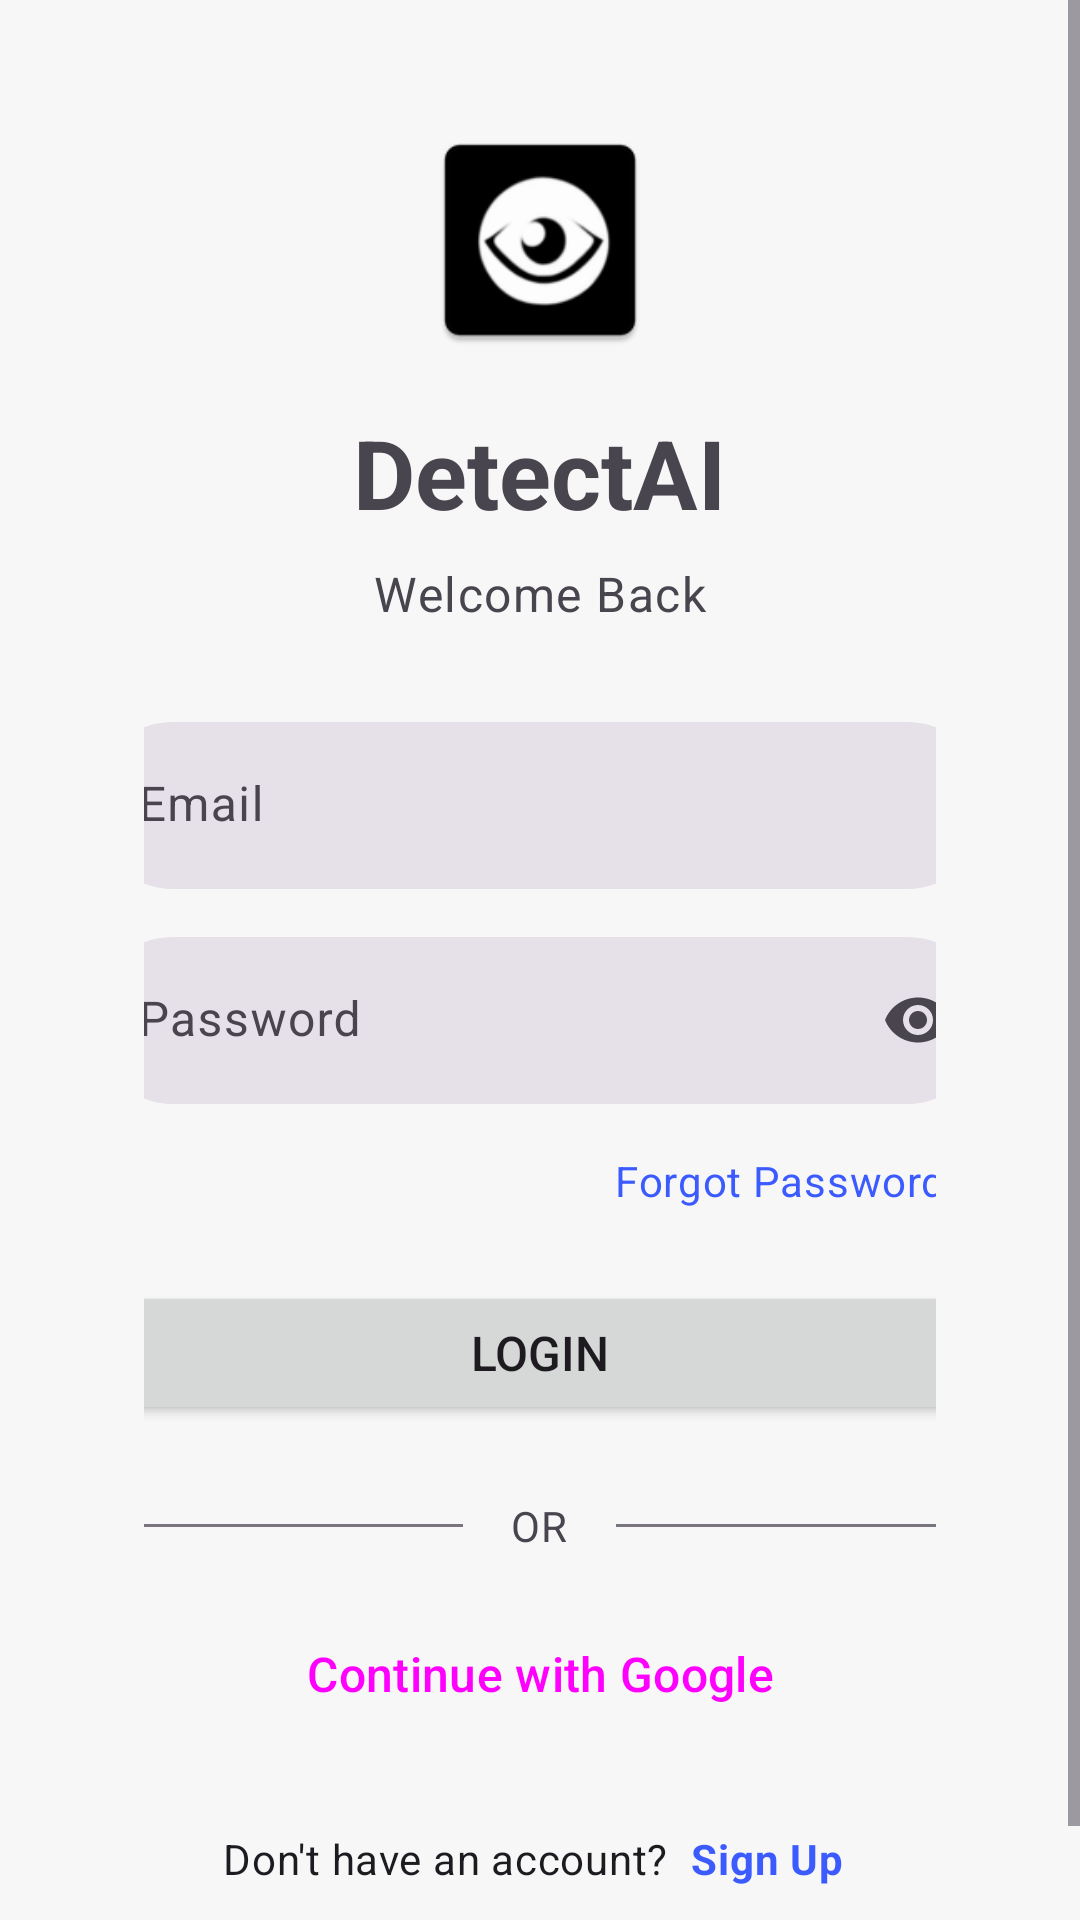

Here is an Android app screen rendered from its layout file. Give the layout XML and the strings, colors and styles it references.
<!-- AndroidManifest.xml: application theme Theme.DetectAI -->
<!-- res/layout/activity_login.xml -->
<?xml version="1.0" encoding="utf-8"?>
<FrameLayout xmlns:android="http://schemas.android.com/apk/res/android"
    xmlns:app="http://schemas.android.com/apk/res-auto"
    android:layout_width="match_parent"
    android:layout_height="match_parent">

    <ScrollView
        android:layout_width="match_parent"
        android:layout_height="match_parent"
        android:fillViewport="true">

        <LinearLayout
            android:id="@+id/login_container"
            android:layout_width="match_parent"
            android:layout_height="wrap_content"
            android:orientation="vertical"
            android:gravity="center"
            android:paddingHorizontal="48dp"
            android:paddingVertical="40dp">

            
            <ImageView
                android:layout_width="80dp"
                android:layout_height="80dp"
                android:layout_marginBottom="16dp"
                android:src="@mipmap/ic_launcher_custom"
                android:contentDescription="App logo" />

            <TextView
                android:layout_width="wrap_content"
                android:layout_height="wrap_content"
                android:text="DetectAI"
                android:textAppearance="?attr/textAppearanceHeadlineLarge"
                android:textStyle="bold" />

            <TextView
                android:layout_width="wrap_content"
                android:layout_height="wrap_content"
                android:layout_marginTop="8dp"
                android:text="Welcome Back"
                android:textAppearance="?attr/textAppearanceBodyLarge"
                android:textColor="?attr/colorOnSurfaceVariant" />

            
            <com.google.android.material.textfield.TextInputLayout
                style="@style/Widget.Material3.TextInputLayout.FilledBox"
                android:layout_width="300dp"
                android:layout_height="wrap_content"
                android:layout_marginTop="32dp"
                android:hint="Email"
                app:boxCornerRadiusBottomEnd="28dp"
                app:boxCornerRadiusBottomStart="28dp"
                app:boxCornerRadiusTopEnd="28dp"
                app:boxCornerRadiusTopStart="28dp"
                app:boxStrokeWidth="0dp"
                app:boxStrokeWidthFocused="0dp">

                <com.google.android.material.textfield.TextInputEditText
                    android:id="@+id/emailEditText"
                    android:layout_width="match_parent"
                    android:layout_height="wrap_content"
                    android:inputType="textEmailAddress" />
            </com.google.android.material.textfield.TextInputLayout>

            
            <com.google.android.material.textfield.TextInputLayout
                style="@style/Widget.Material3.TextInputLayout.FilledBox"
                android:layout_width="300dp"
                android:layout_height="wrap_content"
                android:layout_marginTop="16dp"
                android:hint="Password"
                app:boxCornerRadiusBottomEnd="28dp"
                app:boxCornerRadiusBottomStart="28dp"
                app:boxCornerRadiusTopEnd="28dp"
                app:boxCornerRadiusTopStart="28dp"
                app:boxStrokeWidth="0dp"
                app:boxStrokeWidthFocused="0dp"
                app:endIconMode="password_toggle">

                <com.google.android.material.textfield.TextInputEditText
                    android:id="@+id/passwordEditText"
                    android:layout_width="match_parent"
                    android:layout_height="wrap_content"
                    android:inputType="textPassword" />
            </com.google.android.material.textfield.TextInputLayout>

            
            <TextView
                android:id="@+id/forgotPasswordText"
                android:layout_width="300dp"
                android:layout_height="wrap_content"
                android:layout_marginTop="8dp"
                android:gravity="end"
                android:text="Forgot Password?"
                android:textAppearance="?attr/textAppearanceBodyMedium"
                android:textColor="?attr/colorPrimary"
                android:clickable="true"
                android:focusable="true"
                android:padding="8dp" />

            
            <Button
                android:id="@+id/loginButton"
                android:layout_width="300dp"
                android:layout_height="wrap_content"
                android:layout_marginTop="16dp"
                android:text="Login"
                android:textSize="16sp"
                app:cornerRadius="28dp" />

            
            <LinearLayout
                android:layout_width="300dp"
                android:layout_height="wrap_content"
                android:layout_marginTop="24dp"
                android:orientation="horizontal"
                android:gravity="center_vertical">

                <View
                    android:layout_width="0dp"
                    android:layout_height="1dp"
                    android:layout_weight="1"
                    android:background="?attr/colorOutline" />

                <TextView
                    android:layout_width="wrap_content"
                    android:layout_height="wrap_content"
                    android:layout_marginHorizontal="16dp"
                    android:text="OR"
                    android:textAppearance="?attr/textAppearanceBodyMedium"
                    android:textColor="?attr/colorOnSurfaceVariant" />

                <View
                    android:layout_width="0dp"
                    android:layout_height="1dp"
                    android:layout_weight="1"
                    android:background="?attr/colorOutline" />
            </LinearLayout>

            
            <Button
                android:id="@+id/googleSignInButton"
                style="@style/Widget.Material3.Button.OutlinedButton"
                android:layout_width="300dp"
                android:layout_height="wrap_content"
                android:layout_marginTop="16dp"
                android:text="Continue with Google"
                android:textSize="16sp"
                android:drawableLeft="@drawable/ic_google"
                android:drawablePadding="8dp"
                app:cornerRadius="28dp" />

            
            <LinearLayout
                android:layout_width="wrap_content"
                android:layout_height="wrap_content"
                android:layout_marginTop="24dp"
                android:orientation="horizontal">

                <TextView
                    android:layout_width="wrap_content"
                    android:layout_height="wrap_content"
                    android:text="Don't have an account? "
                    android:textAppearance="?attr/textAppearanceBodyMedium" />

                <TextView
                    android:id="@+id/signupLinkText"
                    android:layout_width="wrap_content"
                    android:layout_height="wrap_content"
                    android:text="Sign Up"
                    android:textAppearance="?attr/textAppearanceBodyMedium"
                    android:textColor="?attr/colorPrimary"
                    android:textStyle="bold"
                    android:clickable="true"
                    android:focusable="true"
                    android:padding="4dp" />
            </LinearLayout>

        </LinearLayout>
    </ScrollView>

    
    <View
        android:id="@+id/loading_overlay"
        android:layout_width="match_parent"
        android:layout_height="match_parent"
        android:background="#80000000"
        android:clickable="true"
        android:focusable="true"
        android:visibility="gone" />

    
    <ProgressBar
        android:id="@+id/loading_progress"
        android:layout_width="wrap_content"
        android:layout_height="wrap_content"
        android:layout_gravity="center"
        android:visibility="gone" />

</FrameLayout>
<!-- resources referenced by this layout -->
<resources>
  <!-- mipmap ic_launcher_custom: webp bitmap (mipmap-hdpi, 1410 bytes) -->
  <style name="Theme.DetectAI" parent="Base.Theme.DetectAI" />
  <style name="Base.Theme.DetectAI" parent="Theme.Material3.DayNight.NoActionBar">
          <item name="colorPrimary">@color/accent_blue</item>
          <item name="colorOnPrimary">@color/white</item>
          <item name="android:colorBackground">@color/background_light</item>
          <item name="colorSurface">@color/white</item>
          <item name="colorOnSurface">@color/text_color_primary</item>
      </style>
  <color name="accent_blue">#3B5BFF</color>
  <color name="white">#FFFFFF</color>
  <color name="background_light">#F7F7F7</color>
  <color name="text_color_primary">#1D1D1F</color>
</resources>
